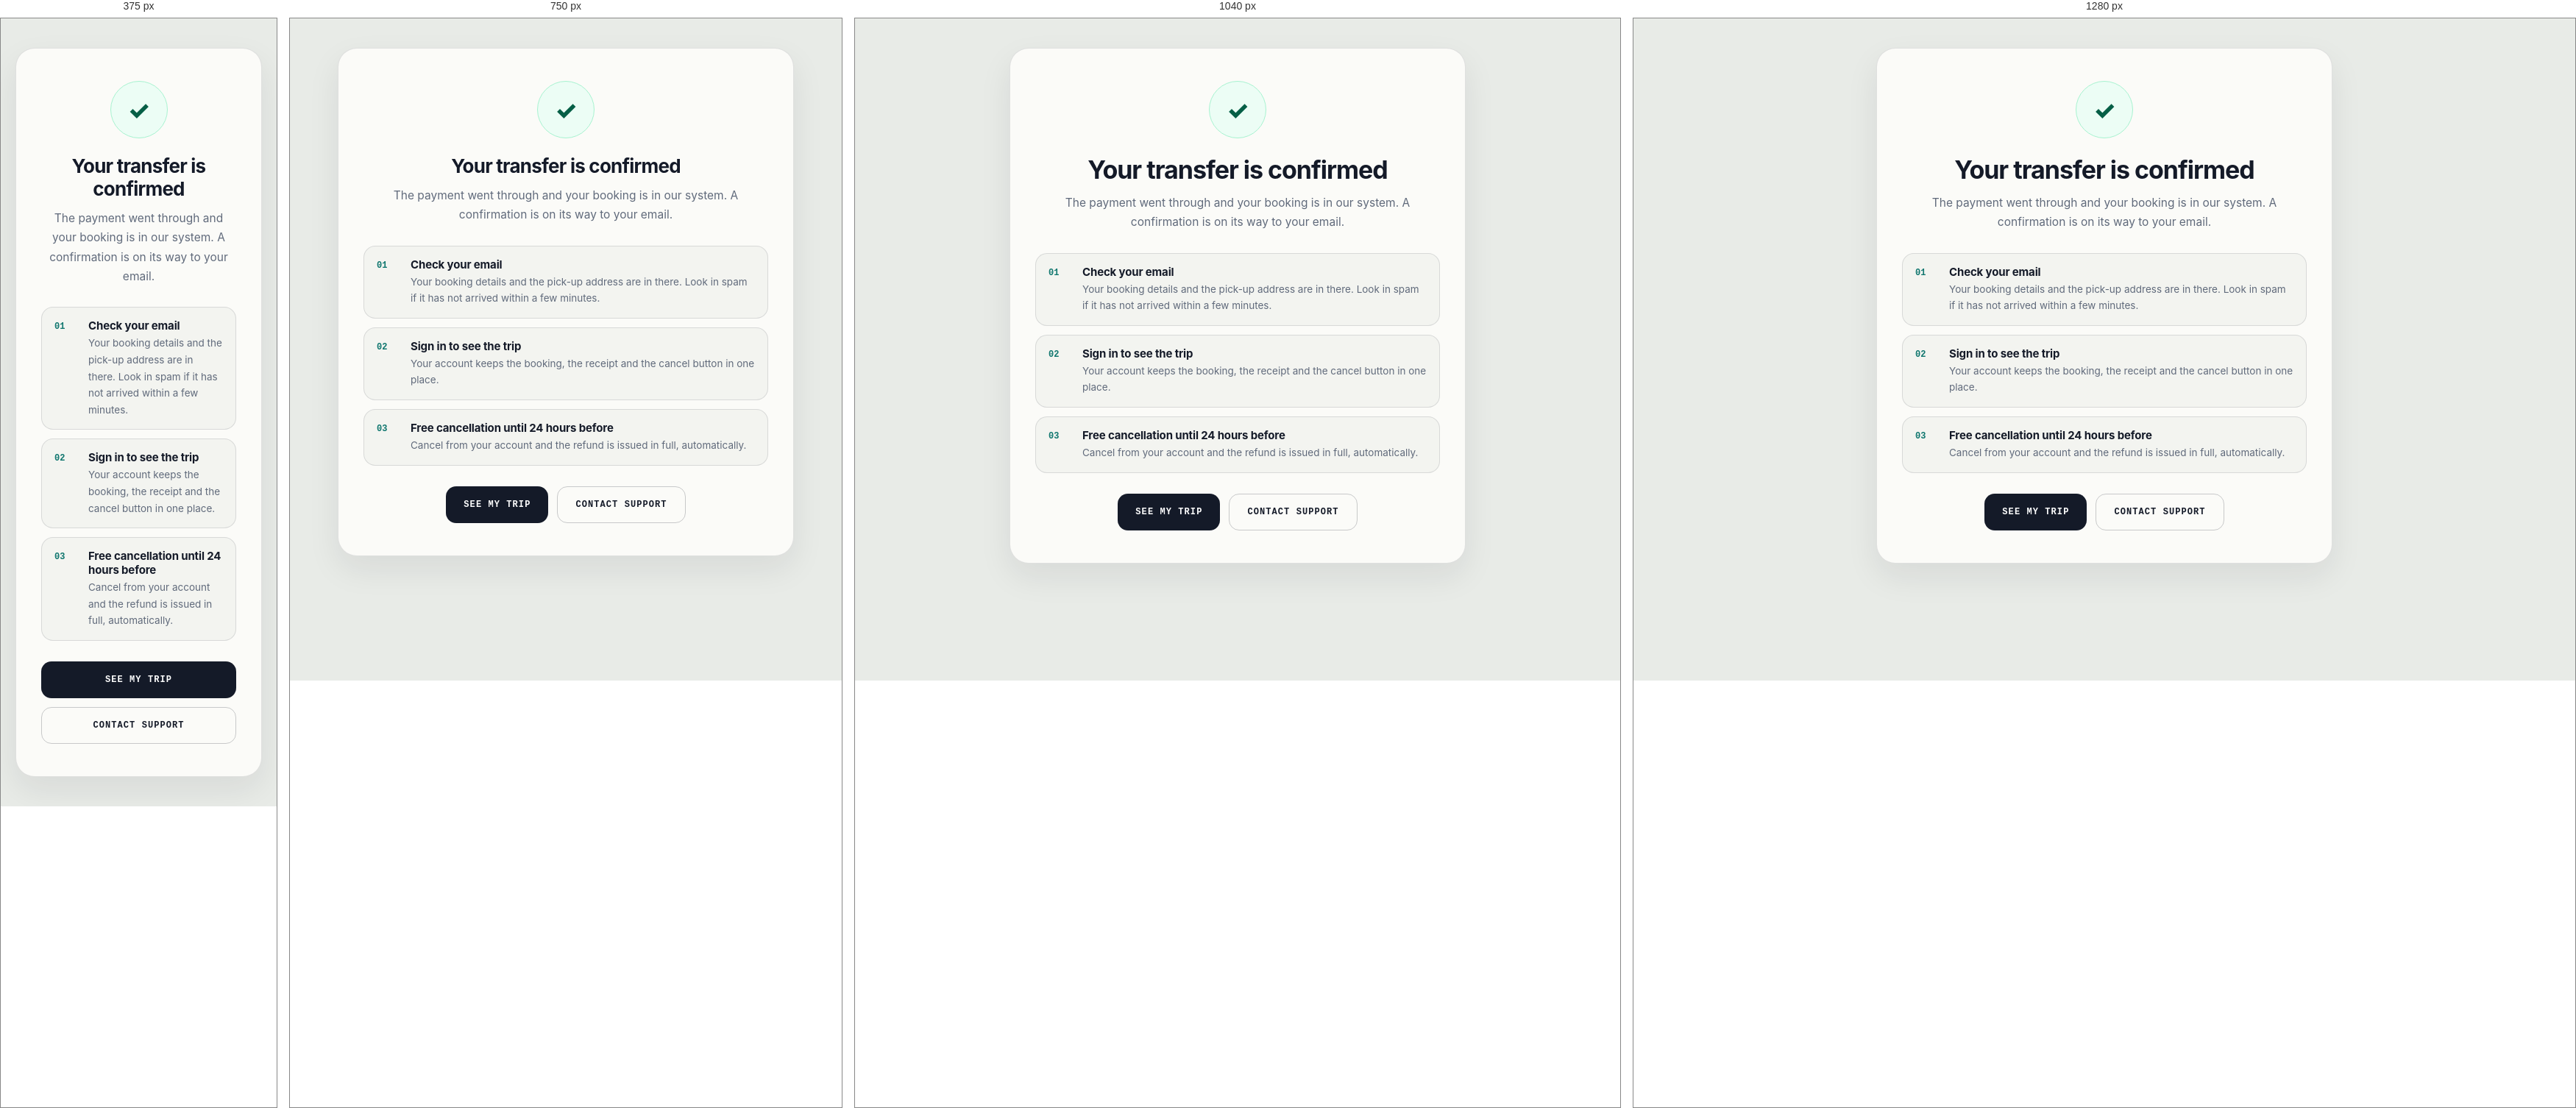
Rendered at 375 px, 750 px, 1040 px and 1280 px, left to right.

<!-- file: success.html -->
<!DOCTYPE html>
<html lang="en">
<head>
<meta charset="utf-8">
<meta name="viewport" content="width=device-width, initial-scale=1">
<title>Booking confirmed | Airportlink</title>
<meta name="description" content="Your Airportlink transfer is confirmed. Here is what happens next and how to reach your driver.">
<link rel="canonical" href="https://www.airportlink.app/success">
<meta name="robots" content="noindex, follow">
<meta name="theme-color" content="#E8EBE7" media="(prefers-color-scheme: light)">
<meta name="theme-color" content="#0E1219" media="(prefers-color-scheme: dark)">
<script>
  (function () {
    try {
      var t = localStorage.getItem('airportlink-theme');
      if (t === 'dark' || t === 'light') document.documentElement.setAttribute('data-theme', t);
    } catch (e) {}
  })();
</script>
<link rel="preconnect" href="https://fonts.googleapis.com">
<link rel="preconnect" href="https://fonts.gstatic.com" crossorigin>
<link href="https://fonts.googleapis.com/css2?family=Bricolage+Grotesque:opsz,wght@12..96,500;12..96,700;12..96,800&family=IBM+Plex+Mono:wght@400;500;600&family=Inter:wght@400;500;600;700&display=swap" rel="stylesheet">
<link rel="icon" href="/favicon.svg" type="image/svg+xml">
<link rel="icon" href="/favicon.ico" sizes="32x32">
<link rel="apple-touch-icon" href="/apple-touch-icon.png">
<link rel="manifest" href="/site.webmanifest">
<link rel="stylesheet" href="/assets/site.css">
<script src="/assets/i18n.js"></script>
<script src="/assets/layout.js" defer></script>
<style>
/* Só o que é específico desta página. */
.result{display:flex;align-items:center;justify-content:center;
  min-height:calc(100vh - var(--header-h) - 220px);padding:40px 20px}
.result-card{width:100%;max-width:620px;background:var(--surface);border:1px solid var(--rule);
  border-radius:26px;padding:44px 34px;text-align:center;box-shadow:0 18px 44px rgba(20,26,40,.08)}
html[data-theme="dark"] .result-card{box-shadow:0 18px 44px rgba(0,0,0,.4)}
.badge{width:78px;height:78px;border-radius:999px;background:var(--ok-bg);color:var(--ok-text);
  border:1px solid var(--ok-rule);display:flex;align-items:center;justify-content:center;
  margin:0 auto 22px;font-size:34px;font-weight:800}
.result-card h1{font-family:var(--display);font-weight:700;font-size:clamp(26px,3.4vw,34px);
  letter-spacing:-.03em;margin:0 0 12px}
.result-card p{margin:0 auto 8px;max-width:52ch;color:var(--muted);font-size:15.5px;line-height:1.7}
.next{display:grid;gap:12px;margin-top:28px;text-align:left}
.next-item{display:grid;grid-template-columns:32px 1fr;gap:14px;align-items:start;
  border:1px solid var(--rule);border-radius:16px;padding:15px 17px;background:var(--surface-2)}
.next-item .n{font-family:var(--mono);font-size:12px;font-weight:600;color:var(--teal);padding-top:2px}
html[data-theme="dark"] .next-item .n{color:var(--amber)}
.next-item strong{display:block;font-family:var(--display);font-weight:700;font-size:15px;
  letter-spacing:-.01em;margin-bottom:3px}
.next-item span{color:var(--muted);font-size:13.5px;line-height:1.6}
.actions{display:flex;gap:12px;justify-content:center;margin-top:28px;flex-wrap:wrap}
.btn{display:inline-flex;align-items:center;justify-content:center;height:50px;padding:0 24px;
  border:0;border-radius:14px;background:var(--ink);color:#fff;font-family:var(--mono);
  font-size:12px;font-weight:600;letter-spacing:.09em;text-transform:uppercase;
  cursor:pointer;text-decoration:none;transition:transform .12s ease}
.btn:hover{transform:translateY(-1px)}
.btn.line{background:transparent;color:var(--text);border:1px solid var(--rule-strong)}
html[data-theme="dark"] .btn{background:#E9EDF3;color:#141A28}
html[data-theme="dark"] .btn.line{background:transparent;color:var(--text)}
@media (max-width:600px){.actions .btn{width:100%}}
</style>
</head>
<body data-cta-href="/" data-cta-label="Book another">

<main id="main">
<div class="result">
  <div class="result-card">
    <div class="badge">&#10003;</div>
    <h1 data-i18n="sc.title">Your transfer is confirmed</h1>
    <p data-i18n="sc.lead">The payment went through and your booking is in our system. A confirmation is on its way to your email.</p>

    <div class="next">
      <div class="next-item"><span class="n">01</span>
        <div><strong data-i18n="sc.checkEmail">Check your email</strong><span data-i18n="sc.checkEmailB">Your booking details and the pick-up address are in there. Look in spam if it has not arrived within a few minutes.</span></div></div>
      <div class="next-item"><span class="n">02</span>
        <div><strong data-i18n="sc.signIn">Sign in to see the trip</strong><span data-i18n="sc.signInB">Your account keeps the booking, the receipt and the cancel button in one place.</span></div></div>
      <div class="next-item"><span class="n">03</span>
        <div><strong data-i18n="sc.freeCancel">Free cancellation until 24 hours before</strong><span data-i18n="sc.freeCancelB">Cancel from your account and the refund is issued in full, automatically.</span></div></div>
    </div>

    <div class="actions">
      <a class="btn" href="/myaccount" data-i18n="sc.seeTrip">See my trip</a>
      <a class="btn line" href="/support" data-i18n="nav.contact">Contact support</a>
    </div>
  </div>
</div>
</main>

<script>
(function () {
  'use strict';

  /**
   * Avisar o servidor de que o cliente voltou do Stripe.
   *
   * O webhook é quem cria a reserva. Mas um webhook pode falhar —
   * endereço errado, serviço a acordar, evento perdido — e nesse
   * caso o cliente pagou e não recebe confirmação nenhuma.
   *
   * Esta chamada dá ao servidor uma segunda oportunidade: se a
   * reserva estiver em falta ou incompleta, ele completa-a e envia o
   * email. Se o webhook já tiver feito o trabalho, não faz nada.
   *
   * A página não espera pela resposta nem mostra erros: o cliente já
   * pagou e a mensagem de sucesso está correta de qualquer forma.
   */
  var params = new URLSearchParams(window.location.search);
  var sessionId = params.get('session_id');

  if (!sessionId || sessionId.indexOf('cs_') !== 0) return;

  fetch('https://airportlink.onrender.com/api/confirm-payment', {
    method: 'POST',
    headers: { 'Content-Type': 'application/json' },
    body: JSON.stringify({ session_id: sessionId })
  }).then(function (r) {
    return r.json();
  }).then(function (data) {
    console.log('Booking confirmed:', data.payment_status);
  }).catch(function (e) {
    console.log('Confirmation check skipped:', e.message);
  });
})();
</script>

</body>
</html>


/* @media block from site.css */
@media (max-width:1180px){
  .site-nav{gap:1px;margin-left:8px}
  .site-nav a{padding:9px 9px;font-size:13.5px}
}

/* @media block from site.css */
@media (max-width:900px){
  .site-nav{display:none}
  .burger{display:flex}

  /**
   * O botão de conta FICA no cabeçalho.
   *
   * Saía abaixo dos 900px e passava para dentro do menu, a dois
   * toques. Mas entrar na conta é das coisas que mais se faz — e
   * quem já reservou volta para ver a viagem, não para ler as
   * páginas do menu.
   *
   * Fica mais estreito, sem o texto completo, mas fica.
   */
  .header-right .hbtn.line{display:inline-flex;padding:0 12px;font-size:11px}
  /* O botão principal pode ser curto ("Get a price") ou longo
     ("Become a partner"). Sem limite, o longo empurrava o
     hambúrguer para fora da margem. */
  .header-right .hbtn{max-width:44vw;overflow:hidden;text-overflow:ellipsis;
    white-space:nowrap;padding:0 14px}
}

/* @media block from site.css */
@media (max-width:560px){
  /**
   * Num ecrã de 380px o canto leva quatro coisas: língua, tema,
   * conta e menu. Somadas ao logótipo dão 368 dos 380 pixels — doze
   * de folga, que é pouco para um ecrã de 360.
   *
   * Por isso o botão do tema sai: mudar de tema faz-se uma vez e
   * fica guardado, entrar na conta faz-se sempre. Ele continua no
   * menu, a dois toques.
   */
  /**
   * O botão secundário sai; o do tema fica.
   *
   * As contas antigas assumiam um botão de texto. São dois — "Sign
   * in" e "Get a price" — e o segundo empurrava o menu para fora do
   * ecrã.
   *
   * Tirar o botão do tema resolvia a largura, mas tirava uma coisa
   * que se usa: quem lê no escuro quer mudar onde está, não a dois
   * toques dentro do menu.
   *
   * O de texto é que sai. Ocupa quatro vezes mais espaço e o mesmo
   * link está no menu e na página.
   */
  .header-right .hbtn:not(.line){display:none}
  .header-right #themeBtn{display:flex}

  /**
   * No telemóvel, o boneco em vez do texto.
   *
   * O !important é feio e é de propósito. O .acc-text tem também
   * as classes .hbtn e .line, e há regras dessas espalhadas pelo
   * ficheiro — uma delas ganhava por vir mais abaixo, e ficavam
   * os dois.
   *
   * Sem isto, um admin via "Operations" E o boneco lado a lado,
   * que é o dobro do espaço para o mesmo link.
   */
  .header-right .acc-text{display:none !important}
  .header-right .acc-icon{display:flex !important}

  .header-right .hbtn.line{padding:0 10px;font-size:10.5px;letter-spacing:.04em}
  .header-inner{padding:0 14px;gap:10px}

  /* O código da língua ao lado do globo é o que sobra. */
  .lang-code{display:none}
  .icon-btn{width:38px;height:38px}
}

/* @media block from site.css */
@media (max-width:900px){
  .footer-grid{grid-template-columns:1fr 1fr;gap:28px}
  .footer-brand{grid-column:1/-1}
}

/* @media block from site.css */
@media (max-width:560px){.footer-grid{grid-template-columns:1fr}}

/* @media block from site.css */
@media (max-width:980px){
  .hero-grid{grid-template-columns:1fr;gap:26px}
  .cta-band{grid-template-columns:1fr}
  .cta-band .hbtn{width:100%}
}

/* @media block from site.css */
@media (max-width:600px){
  .wrap,.hero-inner{padding:0 14px}
  .hero{padding:36px 0 20px}
  .band{padding:44px 0}
}

/* @media block from site.css */
@media (max-width:860px){
  .side{width:100%;flex:0 0 auto;position:static;flex-direction:row;flex-wrap:wrap;
    align-items:center;gap:8px;padding:14px}
  .side-title{display:none}
  .side-item{width:auto;flex:1 1 auto;justify-content:center;min-width:120px}
  .side-actions{width:100%;margin-top:10px;padding-top:14px;
    flex-direction:row;flex-wrap:wrap}
  .side-actions .side-btn{flex:1 1 140px}
}

/* @media block from site.css */
@media (max-width:560px){
  .phone-pick{padding:0 7px;gap:5px}
  .phone-field > input,
  .phone-field > input[type="tel"]{padding:0 12px}
  .phone-menu{width:100%}
}

/* @media block from site.css */
@media (max-width:520px){
  .lang-btn .lang-code{display:inline}
  /* Com o código de volta, o botão precisa de largura para ele.
     O padding:0 que aqui estava era o que o fazia parecer
     esmagado — e um alvo de 40 pixels é o mínimo para um polegar,
     não uma meta. */
  .lang-btn{width:auto;padding:0 11px;min-width:56px}
}

/* @media block from site.css */
@media (max-width:1100px){
  html[dir="rtl"] .dest-nav.prev{right:4px}
  html[dir="rtl"] .dest-nav.next{left:4px}
}

/* @media block from site.css */
@media (max-width:640px){
  .footer-grid{text-align:center}
  .footer-brand{text-align:center}
  .footer-bottom{text-align:center}
}